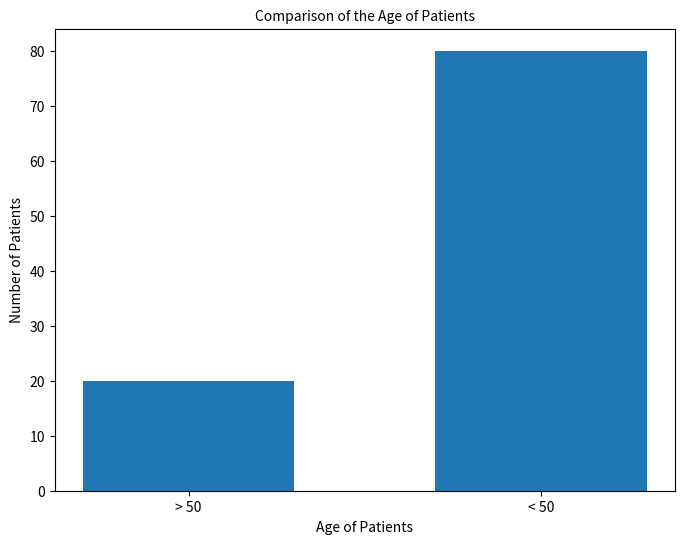
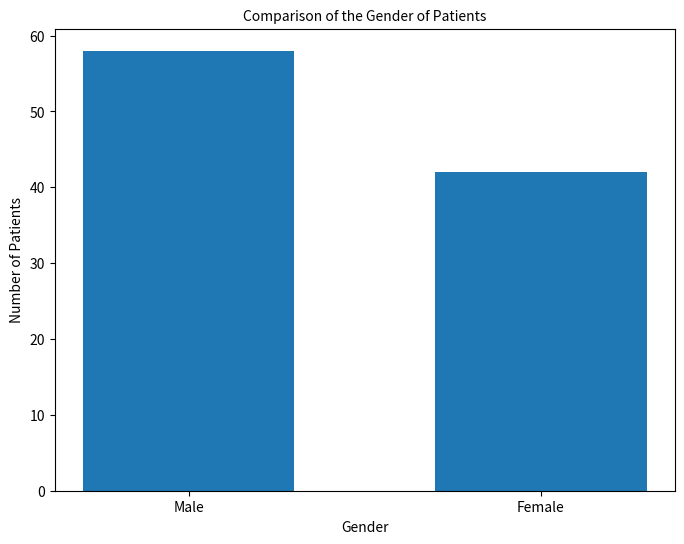
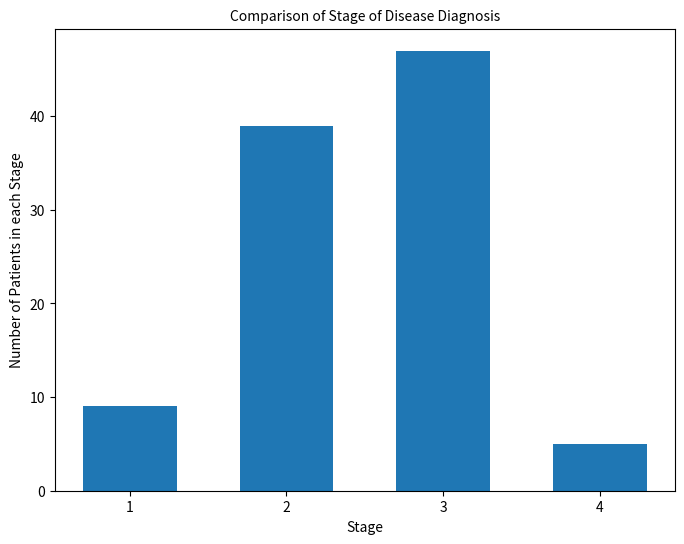

The matplotlib source for these figures, in order:
import matplotlib.pyplot as plt
from matplotlib.backends.backend_pdf import PdfPages



# age of patients

x3 = ['> 50','< 50']
y = [20, 80]

fig, ax =plt.subplots(figsize=(8,6))
plt.bar(range(len(y)),y,width = 0.6)
ax= plt.subplot()
ax.set_xticks(range(len(x3)))
ax.set_xticklabels(x3)
plt.ylabel('Number of Patients')
plt.xlabel('Age of Patients')
plt.title("Comparison of the Age of Patients", fontsize = 10)

plt.savefig("myImagePDF.pdf", format="pdf", bbox_inches="tight")
plt.show()





# gender of patients

y1 = [58, 42]
x1 = ['Male', 'Female']

fig, ax =plt.subplots(figsize=(8,6))
plt.bar(range(len(y1)),y1,width = 0.6)
ax= plt.subplot()
ax.set_xticks(range(len(x1)))
ax.set_xticklabels(x1)
plt.ylabel('Number of Patients')
plt.xlabel('Gender')
plt.title("Comparison of the Gender of Patients", fontsize = 10)
plt.savefig("gender_patient_bar.pdf", format="pdf", bbox_inches="tight")
plt.show()






# disease stage

y2 = [9, 39, 47, 5]
x2 = ['1', '2','3', '4']

fig, ax =plt.subplots(figsize=(8,6))
plt.bar(range(len(y2)),y2,width = 0.6)
ax= plt.subplot()
ax.set_xticks(range(len(x2)))
ax.set_xticklabels(x2)
plt.ylabel('Number of Patients in each Stage')
plt.xlabel('Stage')
plt.title("Comparison of Stage of Disease Diagnosis", fontsize = 10)
plt.savefig("stage_disease_bar.pdf", format="pdf", bbox_inches="tight")
plt.show()
